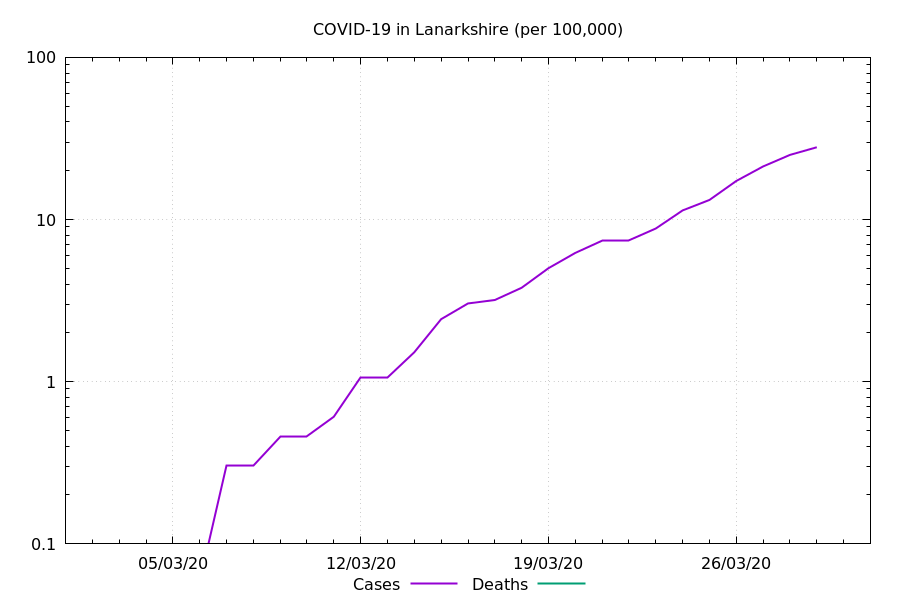

The table this chart was drawn from, first rows:
Date, Cases, Deaths, Cases Ratio, Deaths Ratio
2020-03-01, 0.0, , NaN, 
2020-03-02, 0.0, , 0.0, 
2020-03-03, 0.0, , 0.0, 
2020-03-04, 0.0, , 0.0, 
2020-03-05, 0.0, , 0.0, 
2020-03-06, 0.0, , 0.0, 
2020-03-07, 0.3034, , 1.031, 
2020-03-08, 0.3034, , 0.9166, 
2020-03-09, 0.4551, , 1.076, 
2020-03-10, 0.4551, , 0.9166, 
2020-03-11, 0.6068, , 0.9166, 
2020-03-12, 1.062, , 0.9624, 
2020-03-13, 1.062, , 0.6794, 
2020-03-14, 1.517, 0.0, 0.6818, 0.0
2020-03-15, 2.427, 0.0, 0.8627, 0.0
2020-03-16, 3.034, 0.0, 0.9649, 0.0
2020-03-17, 3.186, 0.0, 0.8884, 0.0
2020-03-18, 3.792, 0.0, 0.9085, 0.0
2020-03-19, 5.006, 0.0, 1.023, 0.0
2020-03-20, 6.22, 0.0, 1.05, 0.0
2020-03-21, 7.433, 0.0, 1.084, 0.0
2020-03-22, 7.433, 0.0, 0.9717, 0.0
2020-03-23, 8.799, 0.0, 0.9589, 0.0
2020-03-24, 11.38, 0.0, 1.059, 0.0
2020-03-25, 13.2, 0.0, 0.9982, 0.0
2020-03-26, 17.29, 0.0, 1.052, 0.0
2020-03-27, 21.24, 0.0, 1.091, 0.0
2020-03-28, 25.03, 0.0, 1.093, 0.0
2020-03-29, 27.91, 0.0, 1.097, 0.0
